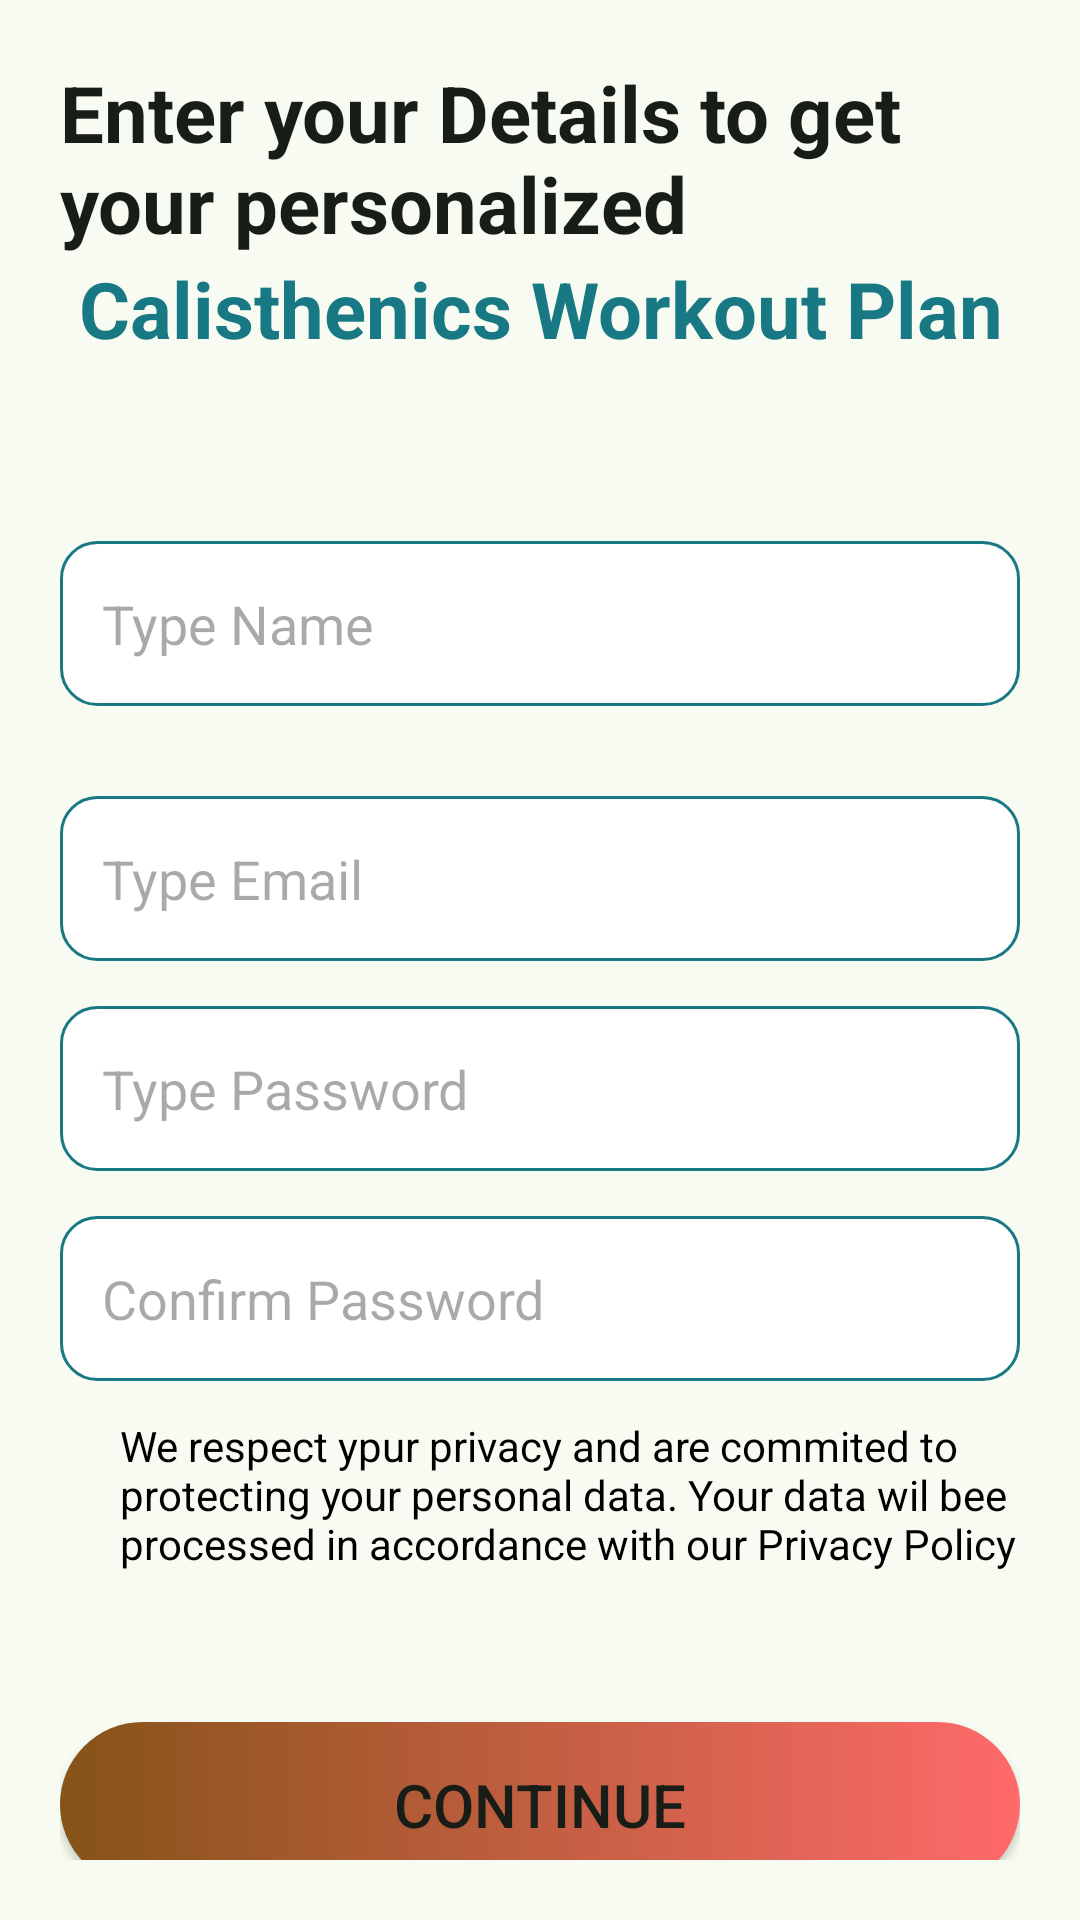

Reconstruct the res/layout file that produces this screen, plus the resources it refers to.
<!-- AndroidManifest.xml: application theme ShapeWay -->
<!-- res/layout/fragment_email.xml -->
<?xml version="1.0" encoding="utf-8"?>
<LinearLayout xmlns:android="http://schemas.android.com/apk/res/android"
    xmlns:app="http://schemas.android.com/apk/res-auto"
    android:layout_width="match_parent"
    android:layout_height="match_parent"
    android:orientation="vertical"
    android:padding="20dp">

    <TextView
        android:layout_width="wrap_content"
        android:layout_height="wrap_content"
        android:text="Enter your Details to get your personalized "
        android:textColor="@color/md_theme_onBackground"
        android:textSize="26sp"
        android:textStyle="bold" />

    <TextView
        android:layout_width="wrap_content"
        android:layout_height="wrap_content"
        android:layout_marginBottom="30dp"
        android:text=" Calisthenics Workout Plan"
        android:textColor="@color/colorAppBackgroundContainer_mediumContrast"
        android:textSize="26sp"
        android:textStyle="bold" />

    <EditText
        android:id="@+id/name"
        android:layout_width="match_parent"
        android:layout_height="55dp"
        android:layout_marginTop="30dp"
        android:background="@drawable/bg_edittext_selector"
        android:hint="Type Name"
        android:inputType="textEmailAddress"
        android:padding="14dp" />

    <EditText
        android:id="@+id/email"
        android:layout_width="match_parent"
        android:layout_height="55dp"
        android:layout_marginTop="30dp"
        android:background="@drawable/bg_edittext_selector"
        android:hint="Type Email"
        android:inputType="textEmailAddress"
        android:padding="14dp" />

    <RelativeLayout
        android:layout_width="match_parent"
        android:layout_height="55dp"
        android:layout_marginTop="15dp">

        <EditText
            android:id="@+id/password"
            android:layout_width="match_parent"
            android:layout_height="match_parent"
            android:background="@drawable/bg_edittext_selector"
            android:hint="Type Password"
            android:inputType="textPassword"
            android:padding="14dp" />

        <ImageView
            android:id="@+id/togglePassword"
            android:layout_width="24dp"
            android:layout_height="24dp"
            android:layout_alignParentEnd="true"
            android:layout_centerVertical="true"
            android:layout_marginEnd="12dp"
            android:src="@drawable/ic_eye" />

    </RelativeLayout>

    <RelativeLayout
        android:layout_width="match_parent"
        android:layout_height="55dp"
        android:layout_marginTop="15dp">

        <EditText
            android:id="@+id/rePassword"
            android:layout_width="match_parent"
            android:layout_height="match_parent"
            android:background="@drawable/bg_edittext_selector"
            android:hint="Confirm Password"
            android:inputType="textPassword"
            android:padding="14dp" />

        <ImageView
            android:id="@+id/toggleRePassword"
            android:layout_width="24dp"
            android:layout_height="24dp"
            android:layout_alignParentEnd="true"
            android:layout_centerVertical="true"
            android:layout_marginEnd="12dp"
            android:src="@drawable/ic_eye" />
    </RelativeLayout>

    <LinearLayout
        android:layout_width="match_parent"
        android:layout_height="wrap_content"
        android:orientation="horizontal">

        <ImageView
            android:layout_width="20dp"
            android:layout_height="20dp"
            android:layout_marginTop="10dp"
            android:src="@drawable/lock" />

        <TextView

            android:layout_width="300dp"
            android:layout_height="wrap_content"
            android:layout_marginTop="12dp"
            android:layout_marginBottom="30dp"
            android:text="We respect ypur privacy and are commited to protecting your personal data.
Your data wil bee processed in accordance with our Privacy Policy"

            android:textColor="@color/md_theme_onSurfaceVariant_highContrast"
            android:textSize="14sp" />

    </LinearLayout>

    <Button
        android:id="@+id/submitBtn"
        android:layout_width="match_parent"
        android:layout_height="55dp"
        android:layout_marginTop="20dp"
        android:background="@drawable/bg_button_red"
        android:text="Continue"
        android:textColor="@color/md_theme_onSurface"
        android:textSize="20dp"
        app:backgroundTint="@null" />


</LinearLayout>
<!-- resources referenced by this layout -->
<resources>
  <color name="md_theme_onBackground">#191D17</color>
  <color name="md_theme_onSurface">#191D17</color>
  <color name="colorStartWorkout">#855318</color>
  <color name="md_theme_tertiary">#3C6939</color>
  <color name="colorOnCard">#FFFFFF</color>
  <color name="md_theme_onSecondary">#FFFFFF</color>
  <color name="md_theme_secondaryContainer">#D4E3FF</color>
  <color name="md_theme_primary">#3C6939</color>
  <color name="md_theme_onPrimary">#FFFFFF</color>
  <color name="md_theme_primaryContainer">#BCF0B4</color>
  <color name="md_theme_onPrimaryContainer">#245024</color>
  <color name="md_theme_secondary">#3C6090</color>
  <color name="md_theme_onTertiary">#FFFFFF</color>
  <color name="md_theme_tertiaryContainer">#BCF0B4</color>
  <color name="md_theme_error">#BA1A1A</color>
  <color name="md_theme_onError">#FFFFFF</color>
  <color name="md_theme_errorContainer">#FFDAD6</color>
  <color name="md_theme_onErrorContainer">#93000A</color>
  <color name="md_theme_background">#F7FBF1</color>
  <color name="md_theme_surface">#F7FBF1</color>
  <color name="md_theme_surfaceVariant">#DEE5D8</color>
  <color name="md_theme_onSurfaceVariant">#424940</color>
  <color name="md_theme_outline">#72796F</color>
  <color name="md_theme_outlineVariant">#C2C9BD</color>
  <color name="md_theme_inverseSurface">#2D322C</color>
  <color name="md_theme_inverseOnSurface">#EFF2E9</color>
  <color name="md_theme_inversePrimary">#A1D39A</color>
  <color name="md_theme_primaryFixed">#BCF0B4</color>
  <color name="md_theme_onPrimaryFixed">#002204</color>
  <color name="md_theme_primaryFixedDim">#A1D39A</color>
  <color name="md_theme_secondaryFixed">#D4E3FF</color>
  <color name="md_theme_onSecondaryFixed">#001C3A</color>
  <color name="md_theme_secondaryFixedDim">#A6C8FF</color>
  <color name="md_theme_tertiaryFixed">#BCF0B4</color>
  <color name="md_theme_onTertiaryFixed">#002203</color>
  <color name="md_theme_tertiaryFixedDim">#A1D399</color>
  <color name="md_theme_surfaceDim">#D8DBD2</color>
  <color name="md_theme_surfaceBright">#F7FBF1</color>
  <color name="md_theme_surfaceContainer">#ECEFE6</color>
  <color name="colorAppBackground">#006874</color>
  <color name="colorOnAppBackground">#FFFFFF</color>
  <color name="colorAppBackgroundContainer">#9EEFFD</color>
  <color name="colorPrimaryText">#006874</color>
  <color name="colorOnPrimaryText">#FFFFFF</color>
  <color name="colorPrimaryTextContainer">#9EEFFD</color>
  <color name="colorOnPrimaryTextContainer">#004F58</color>
  <color name="colorCard">#006874</color>
  <color name="colorCardContainer">#9EEFFD</color>
  <color name="colorOnCardContainer">#004F58</color>
  <color name="colorBorder">#006874</color>
  <color name="colorOnBorder">#FFFFFF</color>
  <color name="colorBorderContainer">#9EEFFD</color>
  <color name="colorOnBorderContainer">#004F58</color>
  <color name="colorSecondaryText">#006874</color>
  <color name="colorOnSecondaryText">#FFFFFF</color>
  <color name="colorSecondaryTextContainer">#9EEFFD</color>
  <color name="colorDisabledText">#006874</color>
  <color name="colorOnDisabledText">#FFFFFF</color>
  <color name="colorDisabledTextContainer">#9EEFFD</color>
  <color name="colorOnDisabledTextContainer">#004F58</color>
  <color name="colorSuccess">#3B6939</color>
  <color name="colorOnSuccess">#FFFFFF</color>
  <color name="colorSuccessContainer">#BCF0B4</color>
  <color name="colorOnSuccessContainer">#235024</color>
  <color name="colorWarning">#775A0B</color>
  <color name="colorOnWarning">#FFFFFF</color>
  <color name="colorWarningContainer">#FFDF9E</color>
  <color name="colorOnWarningContainer">#5B4300</color>
  <color name="colorError">#904A45</color>
  <color name="colorOnError">#FFFFFF</color>
  <color name="colorErrorContainer">#FFDAD6</color>
  <color name="colorOnErrorContainer">#73332F</color>
  <color name="colorOnStartWorkout">#FFFFFF</color>
  <color name="colorStartWorkoutContainer">#FFDCBE</color>
  <color name="colorOnStartWorkoutContainer">#693C00</color>
</resources>
